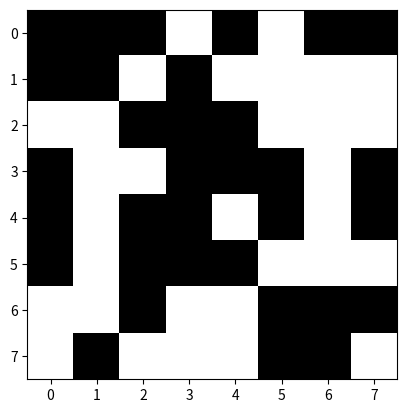

Write Python code to recreate this figure.
import numpy as np
import matplotlib.pyplot as plt
import matplotlib.animation as animation

width = 8
height = 8
ca = np.random.randint(0, 2, (width, height))
print(ca)
fig, ax = plt.subplots()
ax.imshow(ca, interpolation='nearest', cmap="Greys")
plt.show()